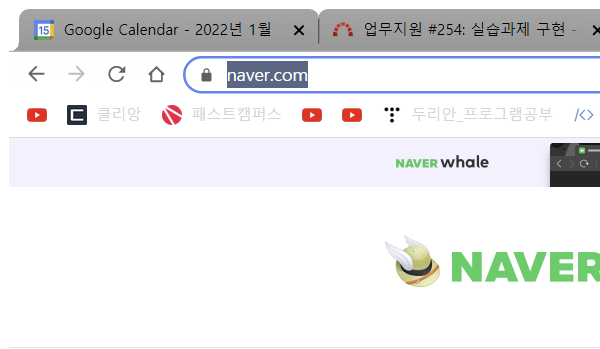
Workflow: Main

Step 1: Attach Browser 'chrome.exe  NAVER' (chrome.exe)

Step 2 [else]: click on the element in window '페이지를 복원하시겠습니까?' (chrome.exe) (no picture)

Step 3: click on the push button '닫기' in window '페이지를 복원하시겠습니까?' (chrome.exe) (no picture)

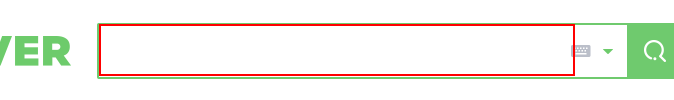
Step 4: type "["지식백과"+"[k(enter)]"]" into the text box

Step 5: click on the text '지식백과' in window '지식백과 : 네이버 통합검색' (chrome.exe) (no picture)

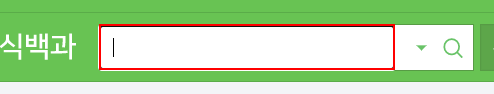
Step 6: type "[KeyWord+"[k(enter)]"]" into the text box 'term_query' in window '네이버 지식백과' (chrome.exe)

Step 7: screenshot-of of the element in window '* : 네이버 지식백과' (chrome.exe) (no picture)

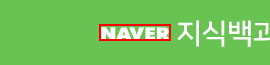
Step 8: click on the link in window '* : 네이버 지식백과' (chrome.exe)

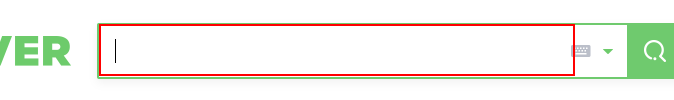
Step 9: type "[KeyWord+"[k(enter)]"]" into the text box (chrome.exe)

Step 10: click on the link '뉴스' in window '{0} : 네이버 통합검색' (chrome.exe) (no picture)

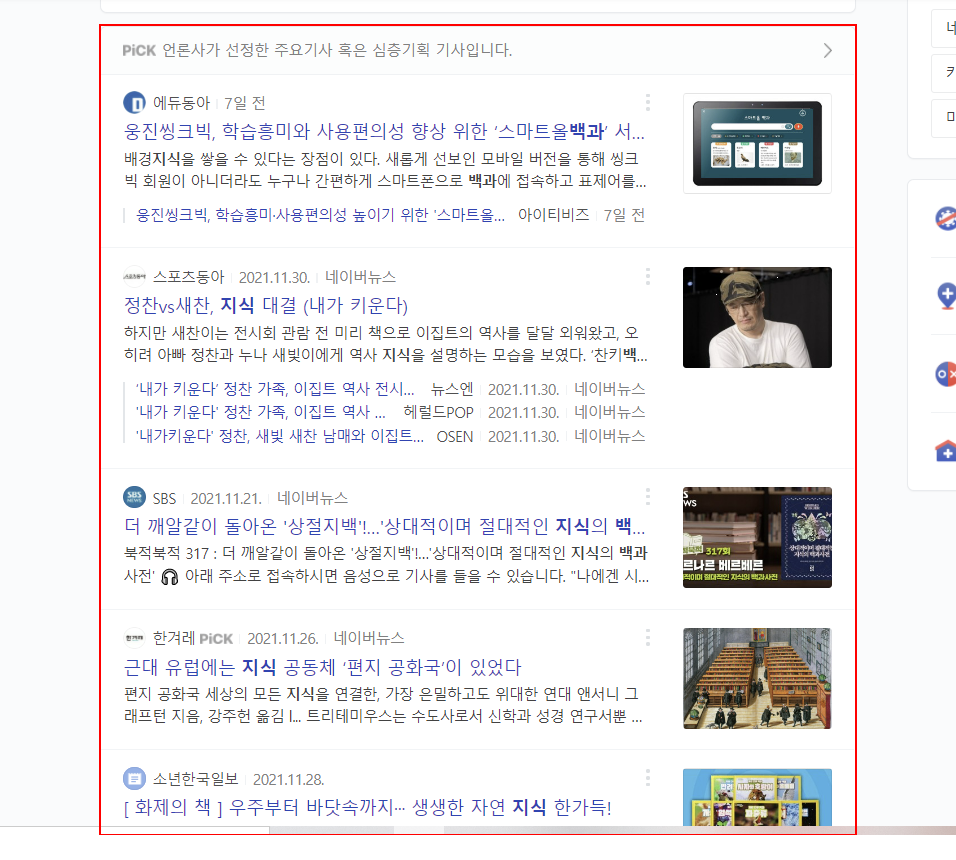
Step 11: screenshot-of of the element in window '* : 네이버 뉴스검색' (chrome.exe)

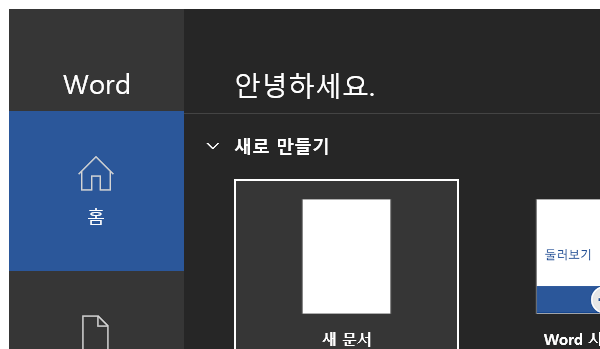
Step 12: Open Application 'winword.exe  Word' on the element in window 'Word' (winword.exe)

Step 13: click on the 목록 항목 '새 문서' (no picture)

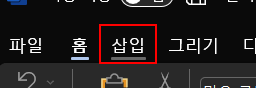
Step 14: click on the element '삽입' in window '문서1 - Word' (winword.exe)

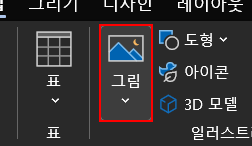
Step 15: click on the element '그림' in window '문서1 - Word' (winword.exe)

Step 16: click on the menu item '이 디바이스...' in window '문서1 - Word' (winword.exe) (no picture)

Step 17: type "["D:\Uipath 실습과제\02) 과제 코드\02) 中級\LEARN12_1_지식백과_기사화면 Merge\스크린샷\"+Now.ToString("yyyyMMdd")+"_"+KeyWord.ToString+".jpg"]" in window '그림 삽입' (winword.exe) (no picture)

Step 18: click on the button '삽입(S)' in window '그림 삽입' (winword.exe) (no picture)

Step 19: click on the element '삽입' in window '문서1 - Word' (winword.exe) (same screen as step 14)

Step 20: click on the element '그림' in window '문서1 - Word' (winword.exe) (same screen as step 15)

Step 21: click on the menu item '이 디바이스...' in window '문서1 - Word' (winword.exe) (no picture)

Step 22: type "["D:\Uipath 실습과제\02) 과제 코드\02) 中級\LEARN12_1_지식백과_기사화면 Merge\스크린샷\"+Now.ToString("yyyyMMdd")+"_"+"News_"+KeyWord.ToString+".jpg"]" in window '그림 삽입' (winword.exe) (no picture)

Step 23: click on the button '삽입(S)' in window '그림 삽입' (winword.exe) (no picture)

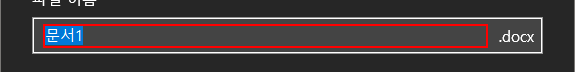
Step 24: type "["지식백과"+"_"+KeyWord]" into the element '파일 이름' (winword.exe)

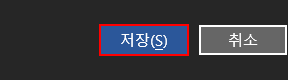
Step 25: click on the push button '저장' (winword.exe)